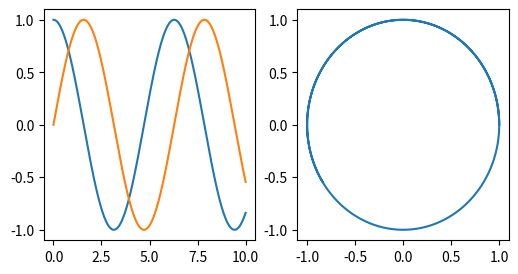

Here is the Python script that generated this plot:
from __future__ import division, print_function
import numpy as np
import matplotlib.pyplot as plt


def verlet(force, x0, v0, m, t, args=()):
    ndof = len(x0)
    ntimes = len(t)
    x = np.zeros((ndof, ntimes))
    dt = t[1] - t[0]
    x[:, 0] = x0
    F = force(x0, v0, m, t, *args)
    x[::2, 1] = x0[::2] + v0[::2]*dt + 0.5*F[::2]*dt**2/m
    x[1::2, 1] = x0[1::2] + v0[1::2]*dt + 0.5*F[1::2]*dt**2/m
    for cont in range(2, ntimes):
        dt = t[cont] - t[cont - 1]
        v = (x[:, cont - 1] - x[:, cont - 2])/dt
        acel = force(x[:, cont - 1], v, m, t, *args)
        acel[::2] = acel[::2]/m
        acel[1::2] = acel[1::2]/m
        x[:, cont] = 2*x[:, cont - 1] - x[:, cont - 2] + acel*dt**2
    return x


spring_force = lambda x, v, m, t, k: -k*x
x0 = np.array([1.0, 0.0])
v0 = np.array([0.0, 1.0])
m = np.array([1.0])
t = np.linspace(0, 10.0, 1000)
k = 1.0
x = verlet(spring_force, x0, v0, m, t, args=(k,))

#%% Plot
plt.figure(figsize=(6, 3))
plt.subplot(121)
plt.plot(t, x[0, :])
plt.plot(t, x[1, :])
plt.subplot(122)
plt.plot(x[0, :], x[1, :])
plt.show()